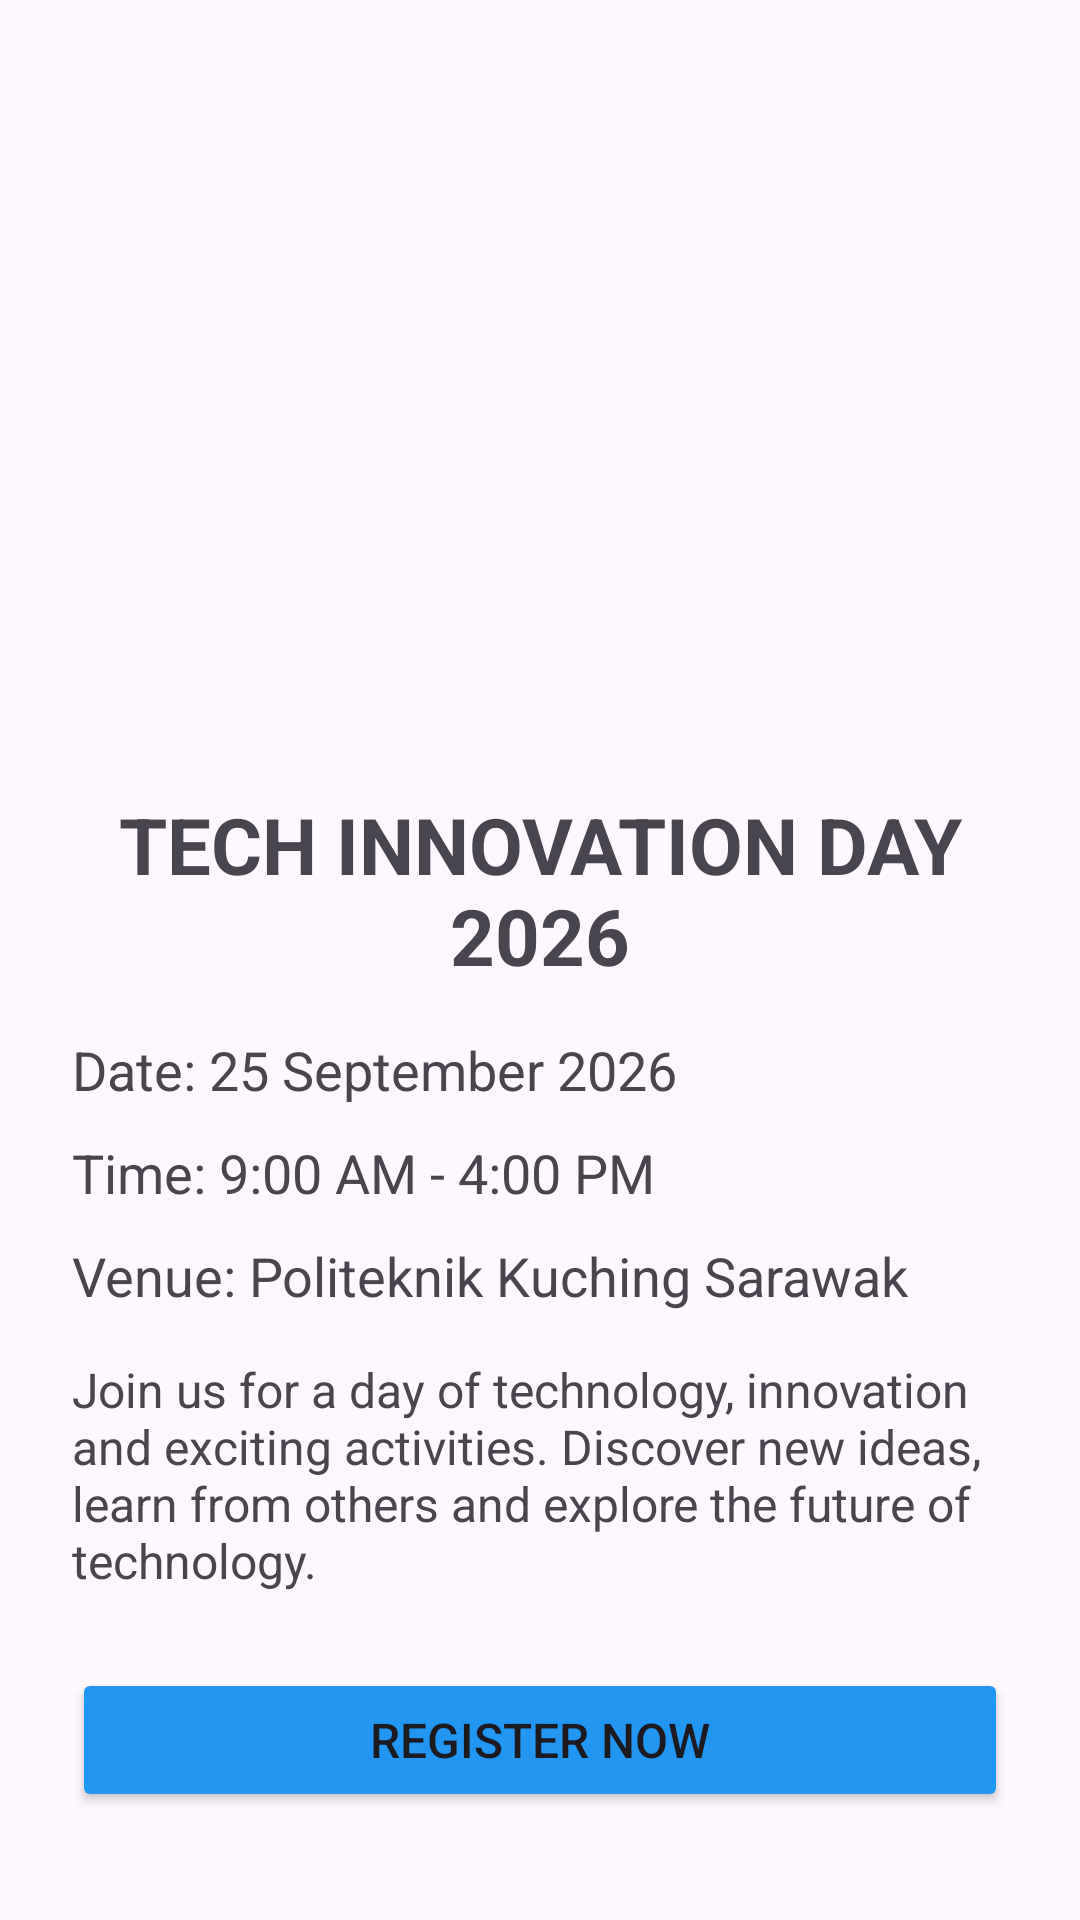

Reconstruct the res/layout file that produces this screen, plus the resources it refers to.
<!-- AndroidManifest.xml: application theme Theme.PW2 -->
<!-- res/layout/activity_main.xml -->
<?xml version="1.0" encoding="utf-8"?>
<ScrollView
    xmlns:android="http://schemas.android.com/apk/res/android"
    android:layout_width="match_parent"
    android:layout_height="match_parent">

    <LinearLayout
        android:layout_width="match_parent"
        android:layout_height="wrap_content"
        android:orientation="vertical"
        android:padding="24dp">

        
        <ImageView
            android:id="@+id/imgEvent"
            android:layout_width="match_parent"
            android:layout_height="220dp"
            android:layout_marginBottom="20dp"
            android:contentDescription="Event Image"
            android:scaleType="centerCrop"
            android:src="@drawable/it" />

        
        <TextView
            android:id="@+id/txtTitle"
            android:layout_width="match_parent"
            android:layout_height="wrap_content"
            android:layout_marginBottom="15dp"
            android:text="TECH INNOVATION DAY 2026"
            android:textSize="26sp"
            android:textStyle="bold"
            android:gravity="center" />

        
        <TextView
            android:id="@+id/txtDate"
            android:layout_width="match_parent"
            android:layout_height="wrap_content"
            android:layout_marginBottom="10dp"
            android:text="Date: 25 September 2026"
            android:textSize="18sp" />

        
        <TextView
            android:id="@+id/txtTime"
            android:layout_width="match_parent"
            android:layout_height="wrap_content"
            android:layout_marginBottom="10dp"
            android:text="Time: 9:00 AM - 4:00 PM"
            android:textSize="18sp" />

        
        <TextView
            android:id="@+id/txtVenue"
            android:layout_width="match_parent"
            android:layout_height="wrap_content"
            android:layout_marginBottom="15dp"
            android:text="Venue: Politeknik Kuching Sarawak"
            android:textSize="18sp" />

        
        <TextView
            android:id="@+id/txtDescription"
            android:layout_width="match_parent"
            android:layout_height="wrap_content"
            android:layout_marginBottom="25dp"
            android:text="Join us for a day of technology, innovation and exciting activities. Discover new ideas, learn from others and explore the future of technology."
            android:textSize="16sp" />

        
        <Button
            android:id="@+id/btnRegister"
            android:layout_width="match_parent"
            android:layout_height="wrap_content"
            android:text="REGISTER NOW"
            android:textSize="16sp"
            android:backgroundTint="#2196F3" />

    </LinearLayout>

</ScrollView>
<!-- resources referenced by this layout -->
<resources>
  <style name="Theme.PW2" parent="Base.Theme.PW2" />
  <style name="Base.Theme.PW2" parent="Theme.Material3.DayNight.NoActionBar">
      </style>
</resources>
